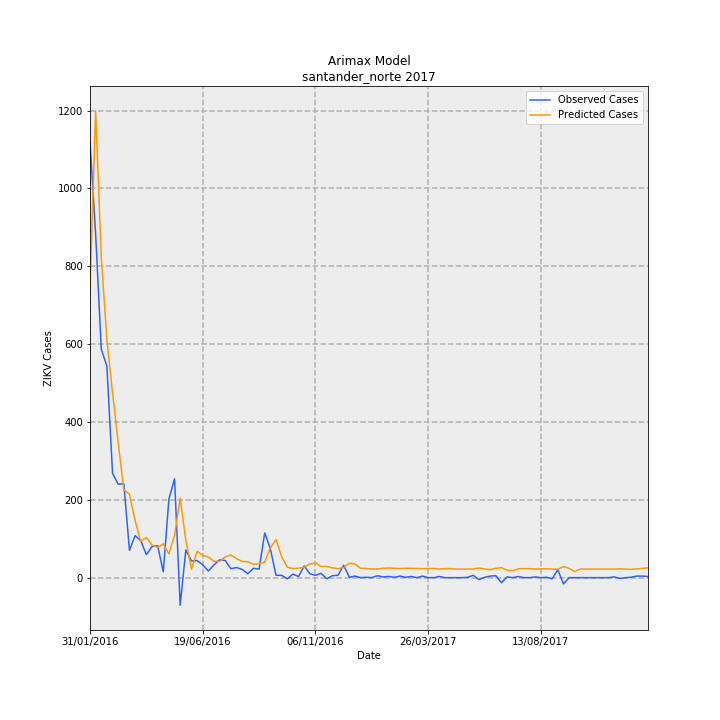

The file beside this chart, header and first rows:
Date, predictions_incidence, observed_incidence, Predicted Cases, Observed Cases, error
31/01/2016, 54.81, 82.54, 743.1, 1119, 375.9
07/02/2016, 88.42, 65.13, 1199, 883.0, -315.7
14/02/2016, 60.77, 43.3, 823.9, 587.0, -236.9
21/02/2016, 45.08, 40.05, 611.2, 543.0, -68.18
28/02/2016, 34.99, 19.77, 474.3, 268.0, -206.3
06/03/2016, 25.62, 17.7, 347.4, 240, -107.4
13/03/2016, 16.62, 17.78, 225.4, 241, 15.63
20/03/2016, 15.82, 5.163, 214.5, 70, -144.5
27/03/2016, 10.84, 7.966, 147, 108, -38.98
03/04/2016, 6.868, 7.007, 93.1, 95, 1.895
10/04/2016, 7.617, 4.352, 103.3, 59, -44.27
17/04/2016, 6.176, 5.901, 83.73, 80.0, -3.731
24/04/2016, 5.72, 6.048, 77.55, 82, 4.449
01/05/2016, 6.404, 1.106, 86.81, 15, -71.81
08/05/2016, 4.501, 14.9, 61.02, 202, 141
15/05/2016, 7.984, 18.74, 108.2, 254, 145.8
22/05/2016, 15.07, -5.237, 204.3, -71.0, -275.3
29/05/2016, 7.099, 5.237, 96.24, 71.0, -25.24
05/06/2016, 1.589, 3.172, 21.55, 43, 21.45
12/06/2016, 4.994, 3.246, 67.7, 44, -23.7
19/06/2016, 4.19, 2.434, 56.8, 33, -23.8
26/06/2016, 3.898, 1.254, 52.84, 17, -35.84
03/07/2016, 3.102, 2.434, 42.05, 33, -9.05
10/07/2016, 3.094, 3.393, 41.95, 46, 4.049
17/07/2016, 3.951, 3.246, 53.57, 44, -9.565
24/07/2016, 4.279, 1.697, 58.01, 23, -35.01
31/07/2016, 3.605, 1.918, 48.87, 26, -22.87
07/08/2016, 3.068, 1.549, 41.59, 21, -20.59
14/08/2016, 3.011, 0.7376, 40.82, 10.0, -30.82
21/08/2016, 2.54, 1.77, 34.43, 24, -10.43
28/08/2016, 2.623, 1.623, 35.55, 22, -13.55
04/09/2016, 2.98, 8.483, 40.41, 115, 74.59
11/09/2016, 5.645, 5.458, 76.53, 74, -2.526
18/09/2016, 7.21, 0.4426, 97.75, 6, -91.75
25/09/2016, 3.999, 0.4426, 54.22, 6, -48.22
02/10/2016, 1.976, -0.2213, 26.79, -3, -29.79
09/10/2016, 1.713, 0.6639, 23.22, 9, -14.22
16/10/2016, 1.796, 0.2213, 24.36, 3, -21.36
23/10/2016, 1.978, 2.213, 26.81, 30, 3.188
30/10/2016, 2.59, 0.7376, 35.11, 10.0, -25.11
06/11/2016, 2.807, 0.4426, 38.06, 6, -32.06
13/11/2016, 2.095, 0.8114, 28.41, 11, -17.41
20/11/2016, 2.123, -0.2213, 28.78, -3, -31.78
27/11/2016, 1.861, 0.3688, 25.24, 5.0, -20.24
04/12/2016, 1.679, 0.4426, 22.77, 6, -16.77
11/12/2016, 1.947, 2.36, 26.39, 32, 5.61
18/12/2016, 2.738, 0.07376, 37.12, 1, -36.12
25/12/2016, 2.603, 0.295, 35.29, 4, -31.29
01/01/2017, 1.769, 0.0, 23.98, 0.0, -23.98
08/01/2017, 1.741, 0.07376, 23.6, 1, -22.6
15/01/2017, 1.651, 0.0, 22.39, 0.0, -22.39
22/01/2017, 1.652, 0.3688, 22.39, 5.0, -17.39
29/01/2017, 1.769, 0.1475, 23.98, 2, -21.98
05/02/2017, 1.829, 0.2213, 24.8, 3, -21.8
12/02/2017, 1.769, 0.07376, 23.99, 1, -22.99
19/02/2017, 1.741, 0.295, 23.6, 4, -19.6
26/02/2017, 1.769, 0.07376, 23.98, 1, -22.98
05/03/2017, 1.77, 0.2213, 24, 3, -21
12/03/2017, 1.74, 0.0, 23.59, 0.0, -23.59
19/03/2017, 1.711, 0.295, 23.2, 4, -19.2
... 40 more rows
